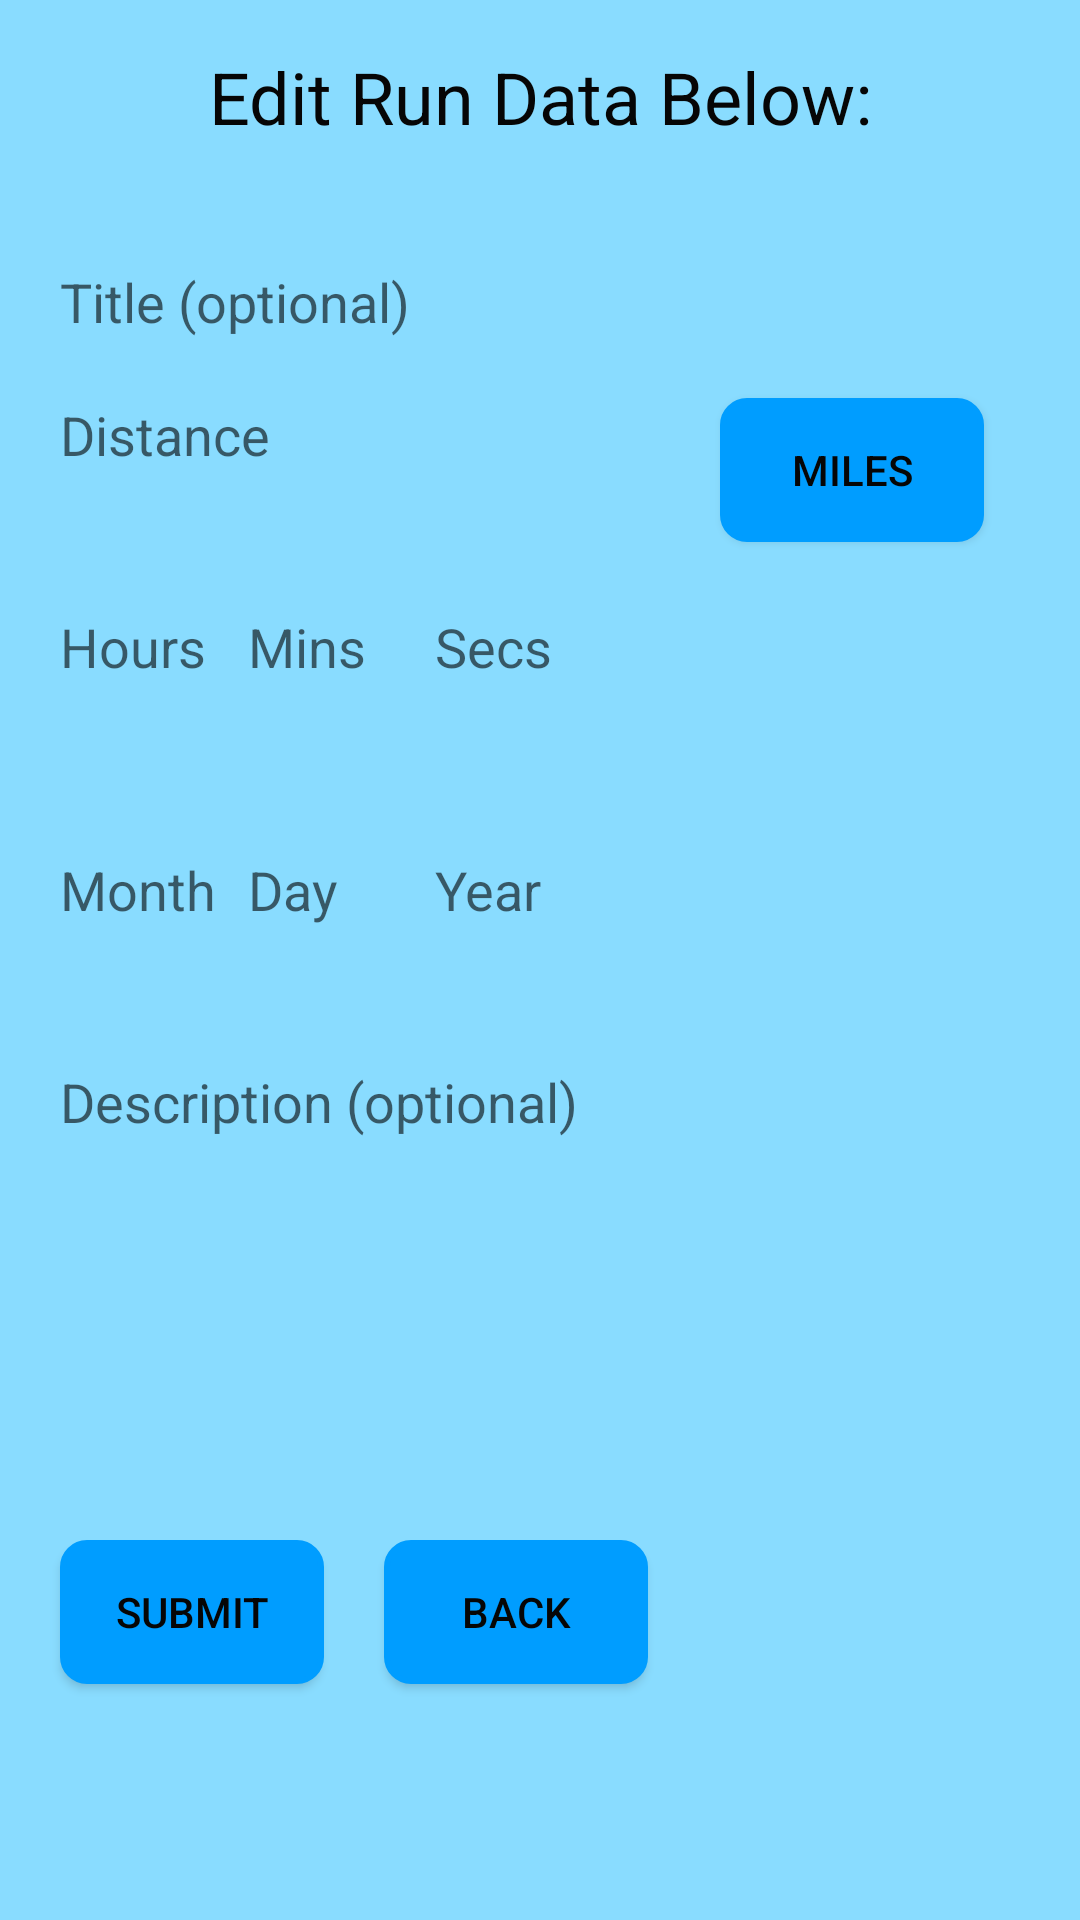

This screen was rendered from an Android layout file. Write that file and the resources it references.
<!-- AndroidManifest.xml: application theme blueTheme -->
<!-- res/layout/edit_run.xml -->
<?xml version="1.0" encoding="utf-8"?>
<androidx.constraintlayout.widget.ConstraintLayout xmlns:android="http://schemas.android.com/apk/res/android"
    xmlns:app="http://schemas.android.com/apk/res-auto"
    android:id="@+id/linearLayoutEdit"
    android:layout_width="match_parent"
    android:layout_height="match_parent"
    android:background="?attr/background_color"
    android:orientation="vertical">

    <TextView
        android:id="@+id/headerText"
        android:layout_width="0dp"
        android:layout_height="wrap_content"
        android:layout_marginTop="16dp"
        android:text="Edit Run Data Below:"
        android:textAlignment="center"
        android:textColor="?attr/text_color"
        android:textSize="24sp"
        app:layout_constraintEnd_toEndOf="parent"
        app:layout_constraintHorizontal_bias="0.0"
        app:layout_constraintStart_toStartOf="parent"
        app:layout_constraintTop_toTopOf="parent" />

    <EditText
        android:id="@+id/milesEntry"
        android:layout_width="0dp"
        android:layout_height="wrap_content"
        android:layout_marginStart="20dp"
        android:layout_marginTop="20dp"
        android:layout_marginEnd="150dp"
        android:background="?attr/fill_in_background"
        android:ems="10"
        android:hint="Distance"
        android:inputType="number|numberDecimal"
        android:textColor="@color/black"
        app:layout_constraintEnd_toEndOf="parent"
        app:layout_constraintStart_toStartOf="parent"
        app:layout_constraintTop_toBottomOf="@+id/titleText" />

    <EditText
        android:id="@+id/timeEntryH"
        android:layout_width="65dp"
        android:layout_height="45dp"
        android:layout_marginStart="20dp"
        android:layout_marginTop="36dp"
        android:background="?attr/fill_in_background"
        android:ems="10"
        android:hint="Hours"
        android:inputType="number"
        android:textColor="@color/black"
        app:layout_constraintStart_toStartOf="parent"
        app:layout_constraintTop_toBottomOf="@+id/milesEntry" />

    <Button
        android:id="@+id/submitButton"
        android:layout_width="wrap_content"
        android:layout_height="wrap_content"
        android:layout_marginStart="20dp"
        android:layout_marginTop="50dp"
        android:backgroundTint="?attr/button_color"
        android:text="Submit"
        android:background="@drawable/button_shape"
        android:textColor="?attr/button_text_color"
        app:layout_constraintStart_toStartOf="parent"
        app:layout_constraintTop_toBottomOf="@+id/descriptionText" />

    <Button
        android:id="@+id/editBackButton"
        android:layout_width="wrap_content"
        android:layout_height="wrap_content"
        android:layout_marginStart="20dp"
        android:layout_marginTop="50dp"
        android:background="@drawable/button_shape"
        android:text="Back"
        android:textColor="?attr/button_text_color"
        app:layout_constraintStart_toEndOf="@+id/submitButton"
        app:layout_constraintTop_toBottomOf="@+id/descriptionText" />

    <EditText
        android:id="@+id/timeEntryM"
        android:layout_width="65dp"
        android:layout_height="45dp"
        android:layout_marginTop="36dp"
        android:background="?attr/fill_in_background"
        android:ems="10"
        android:hint="Mins"
        android:inputType="number"
        android:textColor="@color/black"
        app:layout_constraintEnd_toStartOf="@+id/timeEntryS"
        app:layout_constraintStart_toEndOf="@+id/timeEntryH"
        app:layout_constraintTop_toBottomOf="@+id/milesEntry" />

    <EditText
        android:id="@+id/timeEntryS"
        android:layout_width="65dp"
        android:layout_height="45dp"
        android:layout_marginTop="36dp"
        android:layout_marginEnd="150dp"
        android:background="?attr/fill_in_background"
        android:ems="10"
        android:hint="Secs"
        android:inputType="number"
        android:textColor="@color/black"
        app:layout_constraintEnd_toEndOf="parent"
        app:layout_constraintTop_toBottomOf="@+id/milesEntry" />

    <EditText
        android:id="@+id/dateEntryM"
        android:layout_width="65dp"
        android:layout_height="45dp"
        android:layout_marginStart="20dp"
        android:layout_marginTop="36dp"
        android:background="?attr/fill_in_background"
        android:ems="10"
        android:hint="Month"
        android:inputType="number"
        android:textColor="@color/black"
        app:layout_constraintStart_toStartOf="parent"
        app:layout_constraintTop_toBottomOf="@+id/timeEntryH" />

    <EditText
        android:id="@+id/dateEntryD"
        android:layout_width="65dp"
        android:layout_height="45dp"
        android:layout_marginTop="36dp"
        android:background="?attr/fill_in_background"
        android:ems="10"
        android:hint="Day"
        android:inputType="number"
        android:textColor="@color/black"
        app:layout_constraintEnd_toStartOf="@+id/dateEntryY"
        app:layout_constraintStart_toEndOf="@+id/dateEntryM"
        app:layout_constraintTop_toBottomOf="@+id/timeEntryM" />

    <EditText
        android:id="@+id/dateEntryY"
        android:layout_width="65dp"
        android:layout_height="45dp"
        android:layout_marginTop="36dp"
        android:layout_marginEnd="150dp"
        android:background="?attr/fill_in_background"
        android:ems="10"
        android:hint="Year"
        android:inputType="number"
        android:textColor="@color/black"
        app:layout_constraintEnd_toEndOf="parent"
        app:layout_constraintTop_toBottomOf="@+id/timeEntryS" />

    <ToggleButton
        android:id="@+id/toggleKm"
        android:layout_width="wrap_content"
        android:layout_height="wrap_content"
        android:layout_marginStart="30dp"
        android:layout_marginTop="20dp"
        android:layout_marginEnd="32dp"
        android:backgroundTint="?attr/button_color"
        android:background="@drawable/button_shape"
        android:textColor="?attr/button_text_color"
        android:textOff="Miles"
        android:textOn="Kilometers"
        app:layout_constraintEnd_toEndOf="parent"
        app:layout_constraintStart_toEndOf="@+id/milesEntry"
        app:layout_constraintTop_toBottomOf="@+id/titleText" />

    <TextView
        android:id="@+id/textView2"
        android:layout_width="4dp"
        android:layout_height="wrap_content"
        android:layout_marginTop="48dp"
        android:text=":"
        android:textColor="?attr/text_color"
        android:textSize="18sp"
        app:layout_constraintEnd_toStartOf="@+id/timeEntryM"
        app:layout_constraintStart_toEndOf="@+id/timeEntryH"
        app:layout_constraintTop_toBottomOf="@+id/milesEntry" />

    <TextView
        android:id="@+id/textView3"
        android:layout_width="wrap_content"
        android:layout_height="wrap_content"
        android:layout_marginTop="48dp"
        android:text=":"
        android:textColor="?attr/text_color"
        android:textSize="18sp"
        app:layout_constraintEnd_toStartOf="@+id/timeEntryS"
        app:layout_constraintStart_toEndOf="@+id/timeEntryM"
        app:layout_constraintTop_toBottomOf="@+id/milesEntry" />

    <TextView
        android:id="@+id/textView4"
        android:layout_width="wrap_content"
        android:layout_height="wrap_content"
        android:layout_marginTop="46dp"
        android:text="/"
        android:textColor="?attr/text_color"
        android:textSize="28sp"
        app:layout_constraintEnd_toStartOf="@+id/dateEntryD"
        app:layout_constraintStart_toEndOf="@+id/dateEntryM"
        app:layout_constraintTop_toBottomOf="@+id/textView2" />

    <TextView
        android:id="@+id/textView5"
        android:layout_width="wrap_content"
        android:layout_height="wrap_content"
        android:layout_marginTop="46dp"
        android:text="/"
        android:textColor="?attr/text_color"
        android:textSize="28sp"
        app:layout_constraintEnd_toStartOf="@+id/dateEntryY"
        app:layout_constraintStart_toEndOf="@+id/dateEntryD"
        app:layout_constraintTop_toBottomOf="@+id/textView3" />

    <EditText
        android:id="@+id/descriptionText"
        android:layout_width="0dp"
        android:layout_height="wrap_content"
        android:layout_marginStart="20dp"
        android:layout_marginTop="36dp"
        android:layout_marginEnd="150dp"
        android:background="?attr/fill_in_background"
        android:ems="10"
        android:gravity="top|left"
        android:hint="Description (optional)"
        android:inputType="textMultiLine"
        android:lines="5"
        android:textColor="@color/black"
        app:layout_constraintEnd_toEndOf="parent"
        app:layout_constraintStart_toStartOf="parent"
        app:layout_constraintTop_toBottomOf="@+id/dateEntryM" />

    <EditText
        android:id="@+id/titleText"
        android:layout_width="0dp"
        android:layout_height="wrap_content"
        android:layout_marginStart="20dp"
        android:layout_marginTop="40dp"
        android:layout_marginEnd="150dp"
        android:background="?attr/fill_in_background"
        android:ems="10"
        android:hint="Title (optional)"
        android:inputType="textPersonName"
        android:textColor="@color/black"
        app:layout_constraintEnd_toEndOf="parent"
        app:layout_constraintStart_toStartOf="parent"
        app:layout_constraintTop_toBottomOf="@+id/headerText" />
</androidx.constraintlayout.widget.ConstraintLayout>
<!-- resources referenced by this layout -->
<resources>
  <color name="black">#000000</color>
  <!-- drawable button_shape (drawable) -->
  <?xml version="1.0" encoding="utf-8"?>
  <shape xmlns:android="http://schemas.android.com/apk/res/android" >
      <stroke android:width="2dp"
          android:color="?attr/button_color"/>
      <solid android:color="?attr/button_color" />
  
  
  
  
      <corners
          android:bottomLeftRadius="8dp"
          android:bottomRightRadius="8dp"
          android:topLeftRadius="8dp"
          android:topRightRadius="8dp" />
  </shape>
  <style name="blueTheme" parent="Theme.AppCompat.Light.DarkActionBar">
          
          <item name="colorPrimary">@color/colorPrimary</item>
          <item name="colorPrimaryDark">@color/colorPrimaryDark</item>
          <item name="colorAccent">@color/colorAccent</item>
          <item name="background_color">#89DCFF</item>
          <item name="button_color">#009DFF</item>
          <item name="button_text_color">#060606</item>
          <item name="text_color">#060606</item>
          <item name="delete_button_color">#F30606</item>
          <item name="delete_text_color">#060606</item>
          <item name="fill_in_background">#89DCFF</item>
      </style>
  <color name="colorPrimary">#0040FF</color>
  <color name="colorPrimaryDark">#00574B</color>
  <color name="colorAccent">#D81B60</color>
</resources>
